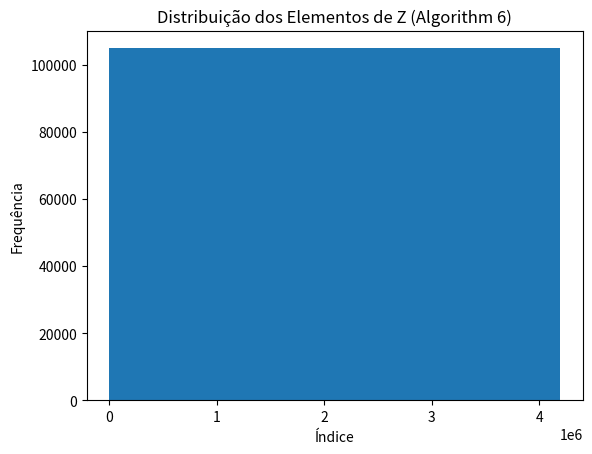

The matplotlib source for this figure:
import matplotlib.pyplot as plt


# =========================================
# Algorithm 6 – Main Scheme (Miniature Form)
# =========================================

def algorithm6(k):
    assert k >= 3, "k deve ser ≥ 3"

    m = 2 ** k - 3
    Z = []

    for a in range(2 ** m):
        for b in range(2 ** (m - k)):
            for c in range(2 ** k):
                for d in range(2 ** m):
                    base = (
                            (2 ** (3 * m + 2)) * a +
                            (2 ** (2 * m + k + 2)) * b +
                            (2 ** (2 * m + 2)) * c +
                            (2 ** (m + 2)) * d
                    )

                    block = list(range(base, base + 2 ** (m + 2)))

                    Z.extend(block)

    return Z


# =========================================
# Plotagem (um único gráfico)
# =========================================

def plot_Z(Z):
    plt.figure()
    plt.hist(Z, bins=40)
    plt.xlabel("Índice")
    plt.ylabel("Frequência")
    plt.title("Distribuição dos Elementos de Z (Algorithm 6)")
    plt.show()


# =========================================
# Execução
# =========================================

if __name__ == "__main__":
    k = 3  # k ≥ 3 (valores maiores crescem exponencialmente)

    Z = algorithm6(k)

    print("Total de elementos em Z:", len(Z))

    plot_Z(Z)
